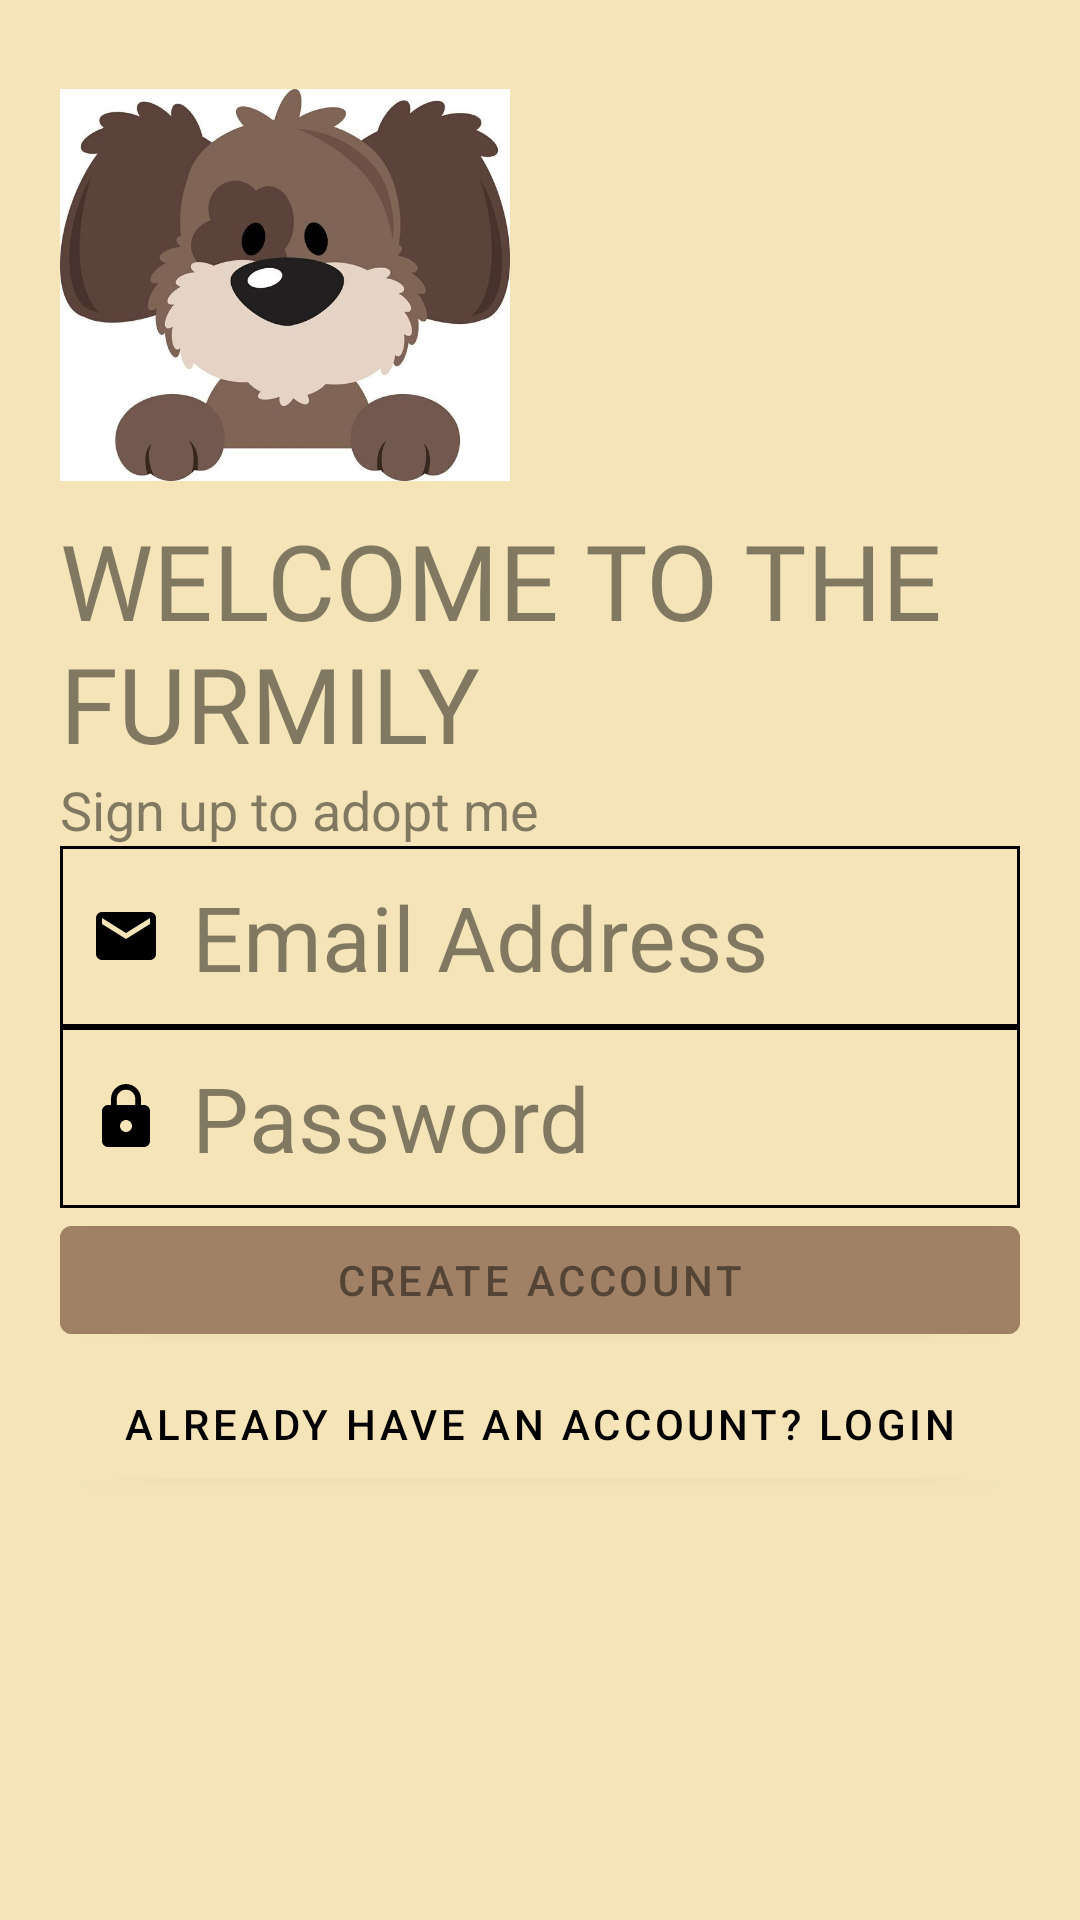

Android layout source for this screen:
<!-- AndroidManifest.xml: activity theme Theme.SignUp -->
<!-- res/layout/activity_signup.xml -->
<?xml version="1.0" encoding="utf-8"?>
<androidx.appcompat.widget.LinearLayoutCompat xmlns:android="http://schemas.android.com/apk/res/android"
    xmlns:app="http://schemas.android.com/apk/res-auto"
    xmlns:tools="http://schemas.android.com/tools"
    android:layout_width="match_parent"
    android:layout_height="match_parent"
    tools:context=".SignupActivity"
    android:orientation="vertical"
    android:background="#f4e4b8"
    android:padding="20dp">

    <ImageView
        android:layout_width="150dp"
        android:layout_height="150dp"
        android:src="@drawable/splashscreen"/>

    <TextView
        android:layout_width="wrap_content"
        android:layout_height="wrap_content"
        android:text="WELCOME TO THE FURMILY "
        android:textSize="35sp"
        android:fontFamily="@font/bangers"
        android:textColor="#79000000"/>

    <TextView
        android:layout_width="wrap_content"
        android:layout_height="wrap_content"
        android:text="Sign up to adopt me"
        android:textSize="18sp"
        android:textColor="#79000000"/>

    <LinearLayout
        android:layout_width="match_parent"
        android:layout_height="wrap_content"
        android:orientation="vertical">



    <EditText
        android:id="@+id/email_signup"
        android:layout_width="match_parent"
        android:layout_height="wrap_content"
        android:background="@drawable/edittext_border"
        android:hint="Email Address"
        android:drawableStart="@drawable/ic_baseline_email"
        android:drawablePadding="10dp"
        android:inputType="textEmailAddress"
        android:textColorHint="#79000000"
        android:textSize="30sp" />

    <EditText
        android:id="@+id/password_signup"
        android:layout_width="match_parent"
        android:layout_height="wrap_content"
        android:background="@drawable/edittext_border"
        android:hint="Password"
        android:drawablePadding="10dp"
        android:drawableStart="@drawable/ic_baseline_lock"
        android:inputType="textPassword"
        android:textColorHint="#79000000"
        android:textSize="30sp" />


    </LinearLayout>

    <Button
        android:id="@+id/Signup_Btn"
        android:layout_width="match_parent"
        android:layout_height="wrap_content"
        android:text="Create Account"
        android:backgroundTint="#A08165"
        android:textColor="#79000000"/>

    <Button
        android:layout_width="match_parent"
        android:layout_height="wrap_content"
        android:text="Already have an account? Login"
        android:onClick="gotoLogin"
        android:backgroundTint="#f4e4b8"
        android:textColor="@color/black"/>



</androidx.appcompat.widget.LinearLayoutCompat>
<!-- resources referenced by this layout -->
<resources>
  <!-- drawable edittext_border (drawable) -->
  <?xml version="1.0" encoding="utf-8"?>
  <shape xmlns:android="http://schemas.android.com/apk/res/android">
      <stroke
          android:width="1dp"
          android:color="@color/black" />
  
      <solid
          android:color="#00FFFFFF"
          android:paddingLeft="10dp"
          android:paddingTop="10dp" />
  
      <padding
          android:left="10dp"
          android:bottom="10dp"
          android:right="10dp"
          android:top="10dp"/>
  
  
  </shape>
  <!-- drawable ic_baseline_email (drawable) -->
  <vector android:height="24dp" android:tint="#000000"
      android:viewportHeight="24" android:viewportWidth="24"
      android:width="24dp" xmlns:android="http://schemas.android.com/apk/res/android">
      <path android:fillColor="@android:color/holo_orange_light" android:pathData="M20,4L4,4c-1.1,0 -1.99,0.9 -1.99,2L2,18c0,1.1 0.9,2 2,2h16c1.1,0 2,-0.9 2,-2L22,6c0,-1.1 -0.9,-2 -2,-2zM20,8l-8,5 -8,-5L4,6l8,5 8,-5v2z"/>
  </vector>
  <!-- drawable ic_baseline_lock (drawable) -->
  <vector android:height="24dp" android:tint="#000000"
      android:viewportHeight="24" android:viewportWidth="24"
      android:width="24dp" xmlns:android="http://schemas.android.com/apk/res/android">
      <path android:fillColor="@android:color/holo_orange_light"
          android:pathData="M18,8h-1L17,6c0,-2.76 -2.24,-5 -5,-5S7,3.24 7,6v2L6,8c-1.1,0 -2,0.9 -2,2v10c0,1.1 0.9,2 2,2h12c1.1,0 2,-0.9 2,-2L20,10c0,-1.1 -0.9,-2 -2,-2zM12,17c-1.1,0 -2,-0.9 -2,-2s0.9,-2 2,-2 2,0.9 2,2 -0.9,2 -2,2zM15.1,8L8.9,8L8.9,6c0,-1.71 1.39,-3.1 3.1,-3.1 1.71,0 3.1,1.39 3.1,3.1v2z"/>
  </vector>
  <!-- drawable splashscreen: jpg bitmap (drawable-v24, 27109 bytes) -->
  <style name="Theme.SignUp" parent="Theme.MaterialComponents.DayNight.NoActionBar">
          
          <item name="colorPrimary">@color/purple_500</item>
          <item name="colorPrimaryVariant">@color/purple_700</item>
          <item name="colorOnPrimary">@color/white</item>
          
          <item name="colorSecondary">@color/teal_200</item>
          <item name="colorSecondaryVariant">@color/teal_700</item>
          <item name="colorOnSecondary">@color/black</item>
          
          <item name="android:statusBarColor" tools:targetApi="l">#f4E3E3</item>
          
      </style>
  <!-- not gathered from this repository: default colours our renderer supplied (Android Studio template values) -->
  <color name="purple_500">#FF6200EE</color>
  <color name="purple_700">#FF3700B3</color>
  <color name="teal_200">#FF03DAC5</color>
  <color name="teal_700">#FF018786</color>
  <color name="black">#FF000000</color>
  <color name="white">#FFFFFFFF</color>
</resources>
